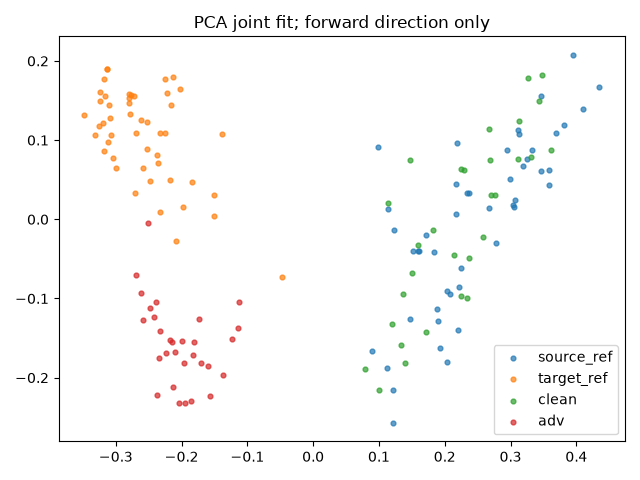

Source data for this figure (header and first rows):
index, group, x, y
0, source_ref, 0.2335, 0.03299
1, source_ref, 0.1833, -0.0407
2, source_ref, 0.1612, -0.03968
3, source_ref, 0.2211, -0.08567
4, source_ref, 0.3055, 0.01542
5, source_ref, 0.09929, 0.09154
6, source_ref, 0.1477, -0.1255
7, source_ref, 0.3038, 0.01809
8, source_ref, 0.08886, -0.1661
9, source_ref, 0.1126, -0.1873
10, source_ref, 0.3811, 0.119
11, source_ref, 0.1213, -0.2155
12, source_ref, 0.2941, 0.0873
13, source_ref, 0.2027, -0.09021
14, source_ref, 0.2776, -0.02932
15, source_ref, 0.2176, 0.006902
16, source_ref, 0.3696, 0.1088
17, source_ref, 0.3248, 0.07639
18, source_ref, 0.3067, 0.02442
19, source_ref, 0.2369, 0.03376
20, source_ref, 0.4348, 0.1671
21, source_ref, 0.1924, -0.1623
22, source_ref, 0.3947, 0.2078
23, source_ref, 0.1521, -0.04003
24, source_ref, 0.2198, -0.1403
25, source_ref, 0.3185, 0.06694
26, source_ref, 0.1218, -0.2572
27, source_ref, 0.359, 0.06258
28, source_ref, 0.1876, -0.1136
29, source_ref, 0.3456, 0.1556
30, source_ref, 0.3464, 0.06126
31, source_ref, 0.1711, -0.01961
32, source_ref, 0.3112, 0.1128
33, source_ref, 0.1896, -0.1286
34, source_ref, 0.2038, -0.1805
35, source_ref, 0.358, 0.04316
36, source_ref, 0.1145, 0.01353
37, source_ref, 0.4099, 0.1388
38, source_ref, 0.2078, -0.09391
39, source_ref, 0.2253, -0.06101
40, source_ref, 0.2192, 0.09581
41, source_ref, 0.3323, 0.08768
42, source_ref, 0.1223, -0.01312
43, source_ref, 0.2176, 0.04505
44, source_ref, 0.2993, 0.05073
45, source_ref, 0.3127, 0.1077
46, source_ref, 0.2674, 0.01379
47, source_ref, 0.159, -0.04064
48, target_ref, -0.2023, 0.165
49, target_ref, -0.3179, 0.1778
50, target_ref, -0.3476, 0.1312
51, target_ref, -0.1382, 0.108
52, target_ref, -0.3127, 0.1898
53, target_ref, -0.2688, 0.1089
54, target_ref, -0.1979, 0.01497
55, target_ref, -0.1502, 0.03065
56, target_ref, -0.3181, 0.08594
57, target_ref, -0.314, 0.1902
58, target_ref, -0.238, 0.0806
59, target_ref, -0.2523, 0.123
... 96 more rows
